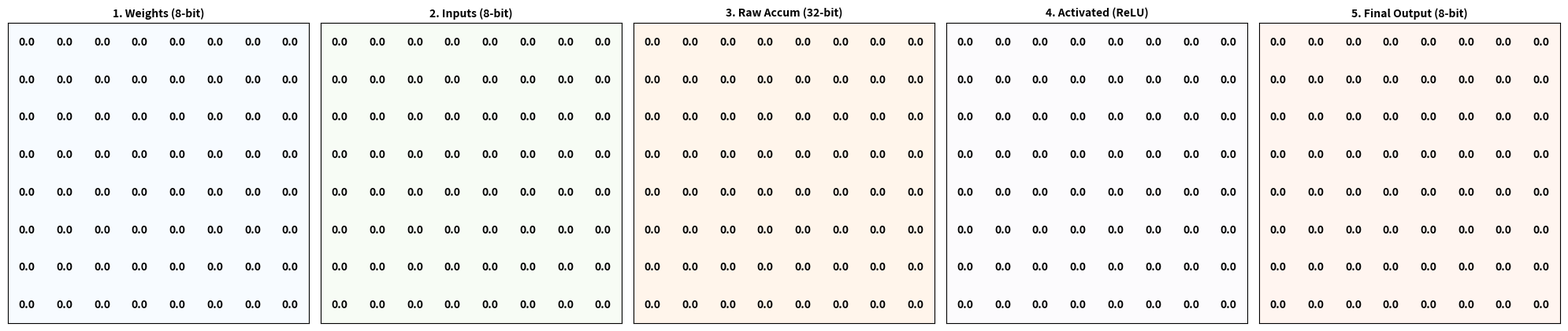

The matplotlib source for this figure:
import numpy as np
import matplotlib.pyplot as plt
import matplotlib.colors as mcolors

# Use TkAgg if on a windowed system, otherwise it might fail on some setups
try:
    import matplotlib
    matplotlib.use('TkAgg') 
except:
    pass

def load_matrix_from_hex(filename, rows=4, cols=4):
    """
    Parses a hex file into a numpy matrix.
    Handles both 8-bit (2 chars) and 32-bit (8 chars) hex values.
    """
    try:
        with open(filename, 'r') as f:
            content = f.read()
            # Split by whitespace
            tokens = content.split()
            
            # Convert hex strings to integers
            int_values = []
            for t in tokens:
                try:
                    int_values.append(int(t, 16))
                except ValueError:
                    continue # Skip non-hex tokens
            
            # Pad with zeros if not enough data
            if len(int_values) < rows * cols:
                print(f"Warning: {filename} has {len(int_values)} values, expected {rows*cols}. Padding with 0.")
                int_values += [0] * (rows * cols - len(int_values))
            
            # Create matrix
            matrix = np.array(int_values[:rows*cols]).reshape(rows, cols)
            return matrix
            
    except FileNotFoundError:
        print(f"Error: File {filename} not found. Returning zeros.")
        return np.zeros((rows, cols))

def plot_full_pipeline(weights, inputs, raw, activated, final):
    """
    Plots the 5 stages of the NPU pipeline.
    """
    fig, axes = plt.subplots(1, 5, figsize=(20, 5))
    
    # Define the 5 plots
    plots = [
        (weights,   '1. Weights (8-bit)',   'Blues'),
        (inputs,    '2. Inputs (8-bit)',    'Greens'),
        (raw,       '3. Raw Accum (32-bit)', 'Oranges'), # Raw output can be huge
        (activated, '4. Activated (ReLU)',  'Purples'), # No negatives
        (final,     '5. Final Output (8-bit)','Reds')    # Quantized back to 0-255
    ]
    
    for ax, (data, title, cmap) in zip(axes, plots):
        # Determine normalization for color scaling
        # For 8-bit, we stick to 0-255. For 32-bit, we use min/max of the data.
        if '32-bit' in title or 'Activated' in title:
            norm = mcolors.Normalize(vmin=data.min(), vmax=data.max())
        else:
            norm = mcolors.Normalize(vmin=0, vmax=255)

        im = ax.imshow(data, cmap=cmap, norm=norm)
        ax.set_title(title, fontsize=10, fontweight='bold')
        
        # Annotate cells
        for i in range(data.shape[0]):
            for j in range(data.shape[1]):
                val = data[i, j]
                
                # Dynamic text color (white if dark background, black if light)
                # Calculate relative brightness of the cell
                cell_intensity = (val - norm.vmin) / (norm.vmax - norm.vmin + 1e-5)
                text_color = "white" if cell_intensity > 0.5 else "black"
                
                # For large numbers, use smaller font
                font_size = 8 if val > 999 else 10
                
                ax.text(j, i, str(val), 
                        ha="center", va="center", 
                        color=text_color, fontweight='bold', fontsize=font_size)
        
        # Remove ticks
        ax.set_xticks([])
        ax.set_yticks([])

    plt.tight_layout()
    plt.show()

# --- Main Execution ---
if __name__ == "__main__":
    array_size = 8
    # 1. Load the 5 matrices
    # Ensure these filenames match what your NPU script generates!
    w_mat = load_matrix_from_hex('./hex/weights.hex', array_size, array_size)
    i_mat = load_matrix_from_hex('./hex/inputs.hex', array_size, array_size)
    
    # Intermediate dumps (Make sure you enabled these in your Controller)
    raw_mat = load_matrix_from_hex('./hex/result_multiplication.hex', array_size, array_size)
    act_mat = load_matrix_from_hex('./hex/result_activated.hex', array_size, array_size)
    fin_mat = load_matrix_from_hex('./hex/result_final.hex', array_size, array_size)

    # 2. Visualize
    print("Visualizing NPU Pipeline...")
    plot_full_pipeline(w_mat, i_mat, raw_mat, act_mat, fin_mat)
